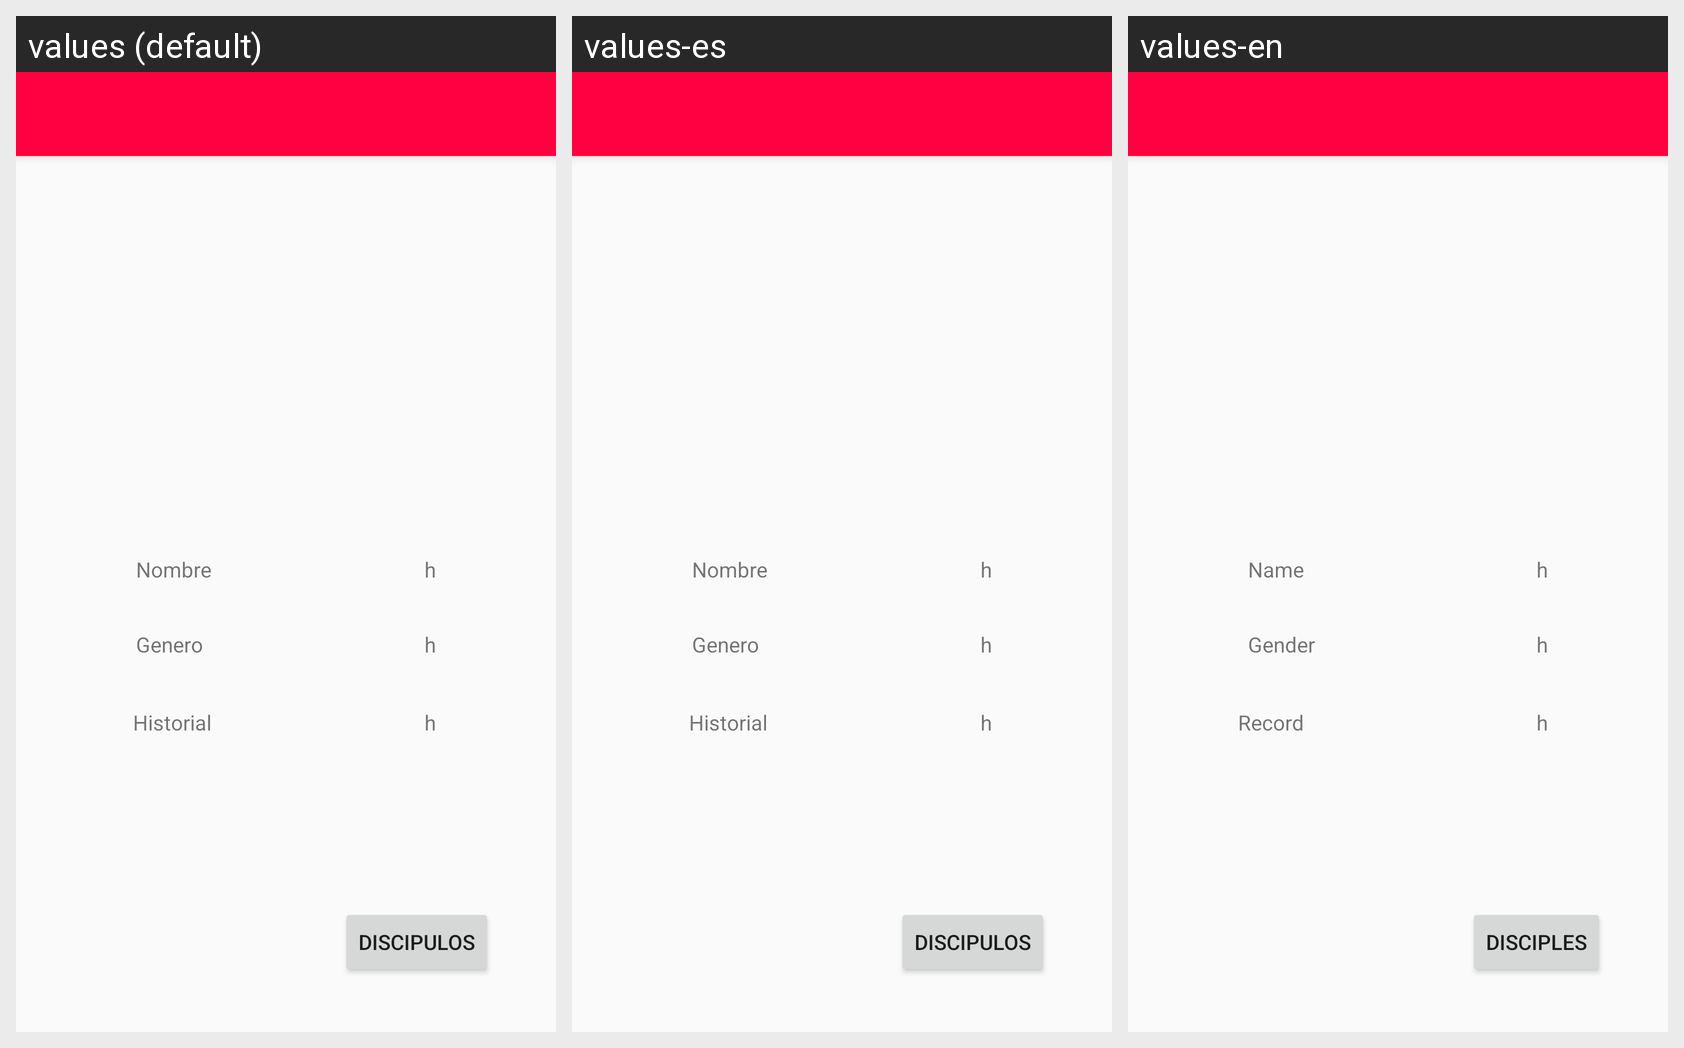

The Android screen below is rendered under several locales of the same app. Produce the string resources it draws, with the default and per-locale values.
Android screen res/layout/activity_informacion_entrenador.xml rendered under 3 locales, left to right: values (default), values-es, values-en. Device: Nexus 5 (rendered at 1080×1920; each locale shown at half size, 540×960, under a caption strip naming it); theme AppTheme.
Strings drawn on this screen, with the default value and each locale's value (text and hints the layout hard-codes appear in the picture but are not listed):

nombre
  values: Nombre
  values-es: Nombre
  values-en: Name

genero
  values: Genero
  values-es: Genero
  values-en: Gender

discipulos
  values: Discipulos
  values-es: Discipulos
  values-en: Disciples

historial
  values: Historial
  values-es: Historial
  values-en: Record
